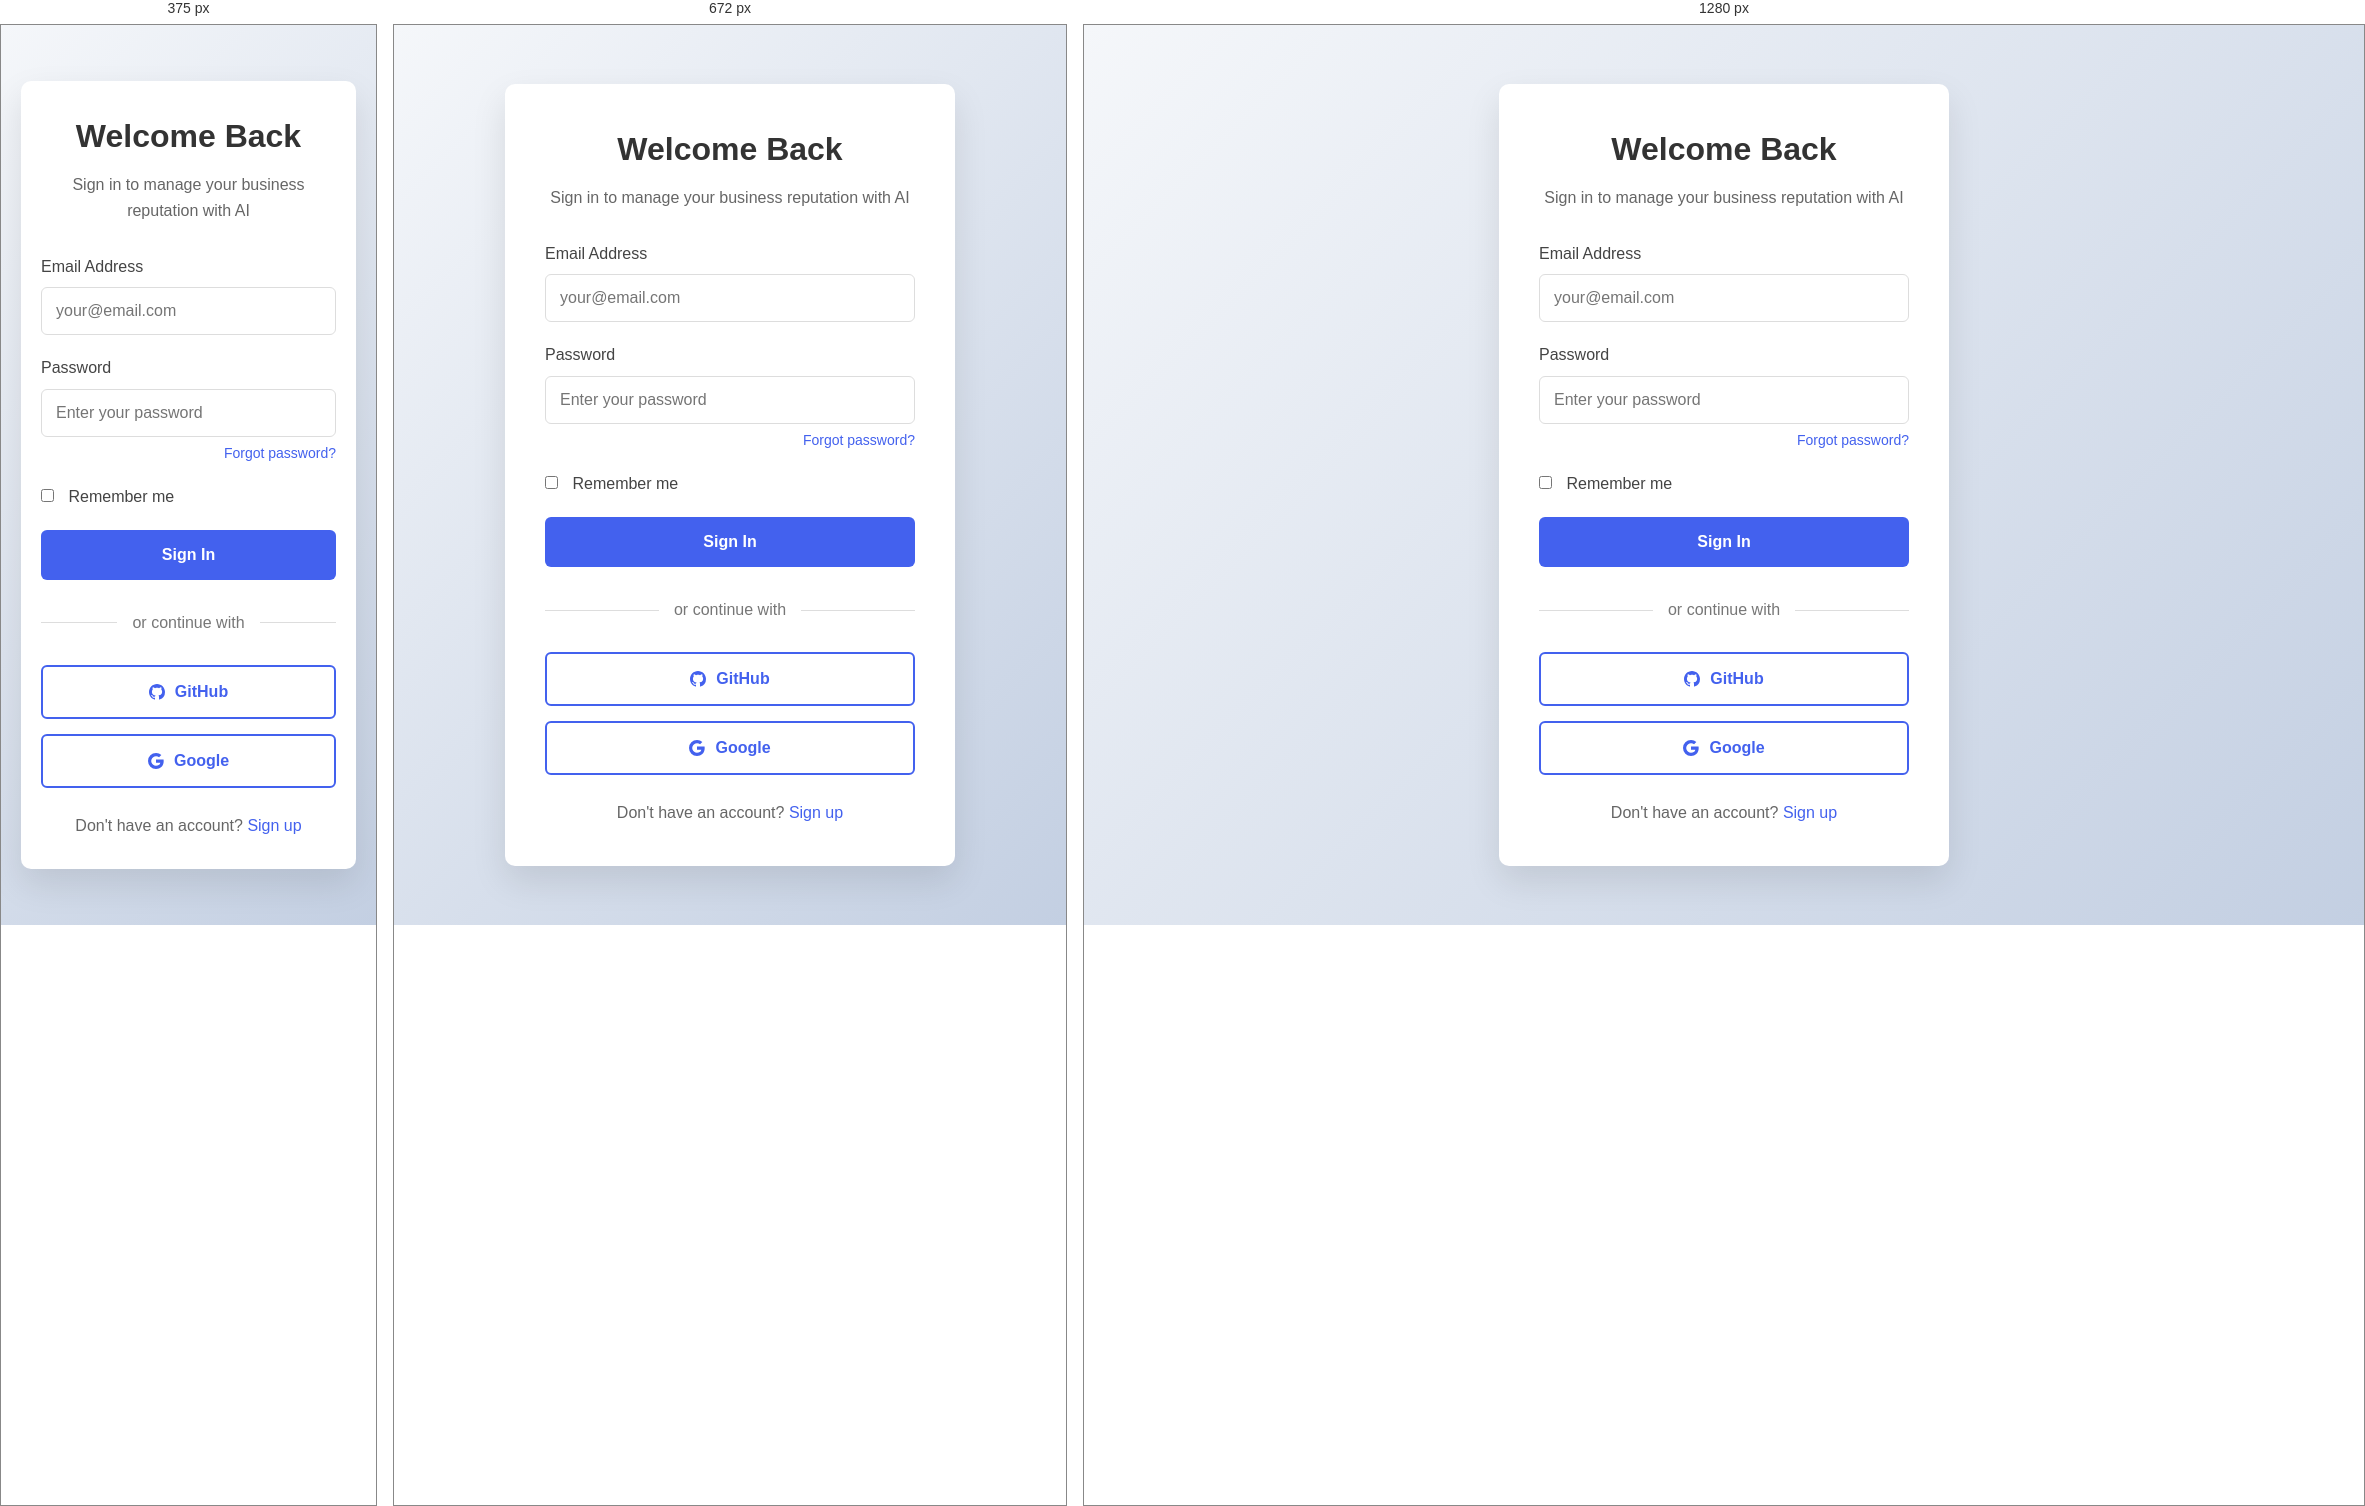
Rendered at 375 px, 672 px and 1280 px, left to right.

<!-- file: login.html -->
<!DOCTYPE html>
<html lang="en">
<head>
    <meta charset="UTF-8">
    <meta name="viewport" content="width=device-width, initial-scale=1.0">
    <title>Login - AI Review & Reputation Tool</title>
    <link rel="stylesheet" href="css/style.css">
    <link rel="stylesheet" href="css/auth.css">
</head>
<body>
    <div class="auth-container">
        <div class="auth-card">
            <div class="auth-header">
                <h1>Welcome Back</h1>
                <p>Sign in to manage your business reputation with AI</p>
            </div>
            
            <form id="loginForm" class="auth-form">
                <div class="form-group">
                    <label for="email">Email Address</label>
                    <input type="email" id="email" name="email" required placeholder="your@email.com">
                </div>
                
                <div class="form-group">
                    <label for="password">Password</label>
                    <input type="password" id="password" name="password" required placeholder="Enter your password">
                    <a href="#" class="forgot-password">Forgot password?</a>
                </div>
                
                <div class="form-group">
                    <label class="checkbox-label">
                        <input type="checkbox" name="remember">
                        <span>Remember me</span>
                    </label>
                </div>
                
                <button type="submit" class="btn btn-primary btn-block">Sign In</button>
                
                <div class="auth-divider">
                    <span>or continue with</span>
                </div>
                
                <div class="social-login">
                    <button type="button" class="btn btn-outline btn-block" id="githubLogin">
                        <svg xmlns="http://www.w3.org/2000/svg" width="16" height="16" fill="currentColor" viewBox="0 0 16 16">
                            <path d="M8 0C3.58 0 0 3.58 0 8c0 3.54 2.29 6.53 5.47 7.59.4.07.55-.17.55-.38 0-.19-.01-.82-.01-1.49-2.01.37-2.53-.49-2.69-.94-.09-.23-.48-.94-.82-1.13-.28-.15-.68-.52-.01-.53.63-.01 1.08.58 1.23.82.72 1.21 1.87.87 2.33.66.07-.52.28-.87.51-1.07-1.78-.2-3.64-.89-3.64-3.95 0-.87.31-1.59.82-2.15-.08-.2-.36-1.02.08-2.12 0 0 .67-.21 2.2.82.64-.18 1.32-.27 2-.27.68 0 1.36.09 2 .27 1.53-1.04 2.2-.82 2.2-.82.44 1.1.16 1.92.08 2.12.51.56.82 1.27.82 2.15 0 3.07-1.87 3.75-3.65 3.95.29.25.54.73.54 1.48 0 1.07-.01 1.93-.01 2.2 0 .21.15.46.55.38A8.012 8.012 0 0 0 16 8c0-4.42-3.58-8-8-8z"/>
                        </svg>
                        GitHub
                    </button>
                    <button type="button" class="btn btn-outline btn-block" id="googleLogin">
                        <svg xmlns="http://www.w3.org/2000/svg" width="16" height="16" fill="currentColor" viewBox="0 0 16 16">
                            <path d="M15.545 6.558a9.42 9.42 0 0 1 .139 1.626c0 2.434-.87 4.492-2.384 5.885h.002C11.978 15.292 10.158 16 8 16A8 8 0 1 1 8 0a7.689 7.689 0 0 1 5.352 2.082l-2.284 2.284A4.347 4.347 0 0 0 8 3.166c-2.087 0-3.86 1.408-4.492 3.304a4.792 4.792 0 0 0 0 3.063h.003c.635 1.893 2.405 3.301 4.492 3.301 1.078 0 2.004-.276 2.722-.764h-.003a3.702 3.702 0 0 0 1.599-2.431H8v-3.08h7.545z"/>
                        </svg>
                        Google
                    </button>
                </div>
            </form>
            
            <div class="auth-footer">
                <p>Don't have an account? <a href="signup.html">Sign up</a></p>
            </div>
        </div>
    </div>

    <!-- Firebase Configuration -->
    <script src="js/firebase-config.js"></script>
    <script src="js/auth-firebase.js"></script>
</body>
</html>

/* @media block from css/style.css */
@media (max-width: 768px) {
    .hero-title {
        font-size: 2.2rem;
    }
    
    .navbar {
        flex-direction: column;
        text-align: center;
    }
    
    .nav-buttons {
        margin-top: 20px;
    }
    
    .nav-buttons .btn {
        margin: 0 5px;
    }
    
    .section-title {
        font-size: 2rem;
    }
    
    .footer-content {
        flex-direction: column;
        text-align: center;
    }
    
    .footer-links {
        margin-top: 20px;
    }
    
    .footer-links a {
        margin: 0 10px;
    }
    
    .error-content {
        padding: 30px 20px;
    }
    
    .error-actions {
        flex-direction: column;
    }
}

/* @media block from css/auth.css */
@media (max-width: 576px) {
    .auth-card {
        padding: 30px 20px;
    }
    
    .radio-group {
        flex-direction: column;
        gap: 10px;
    }
}